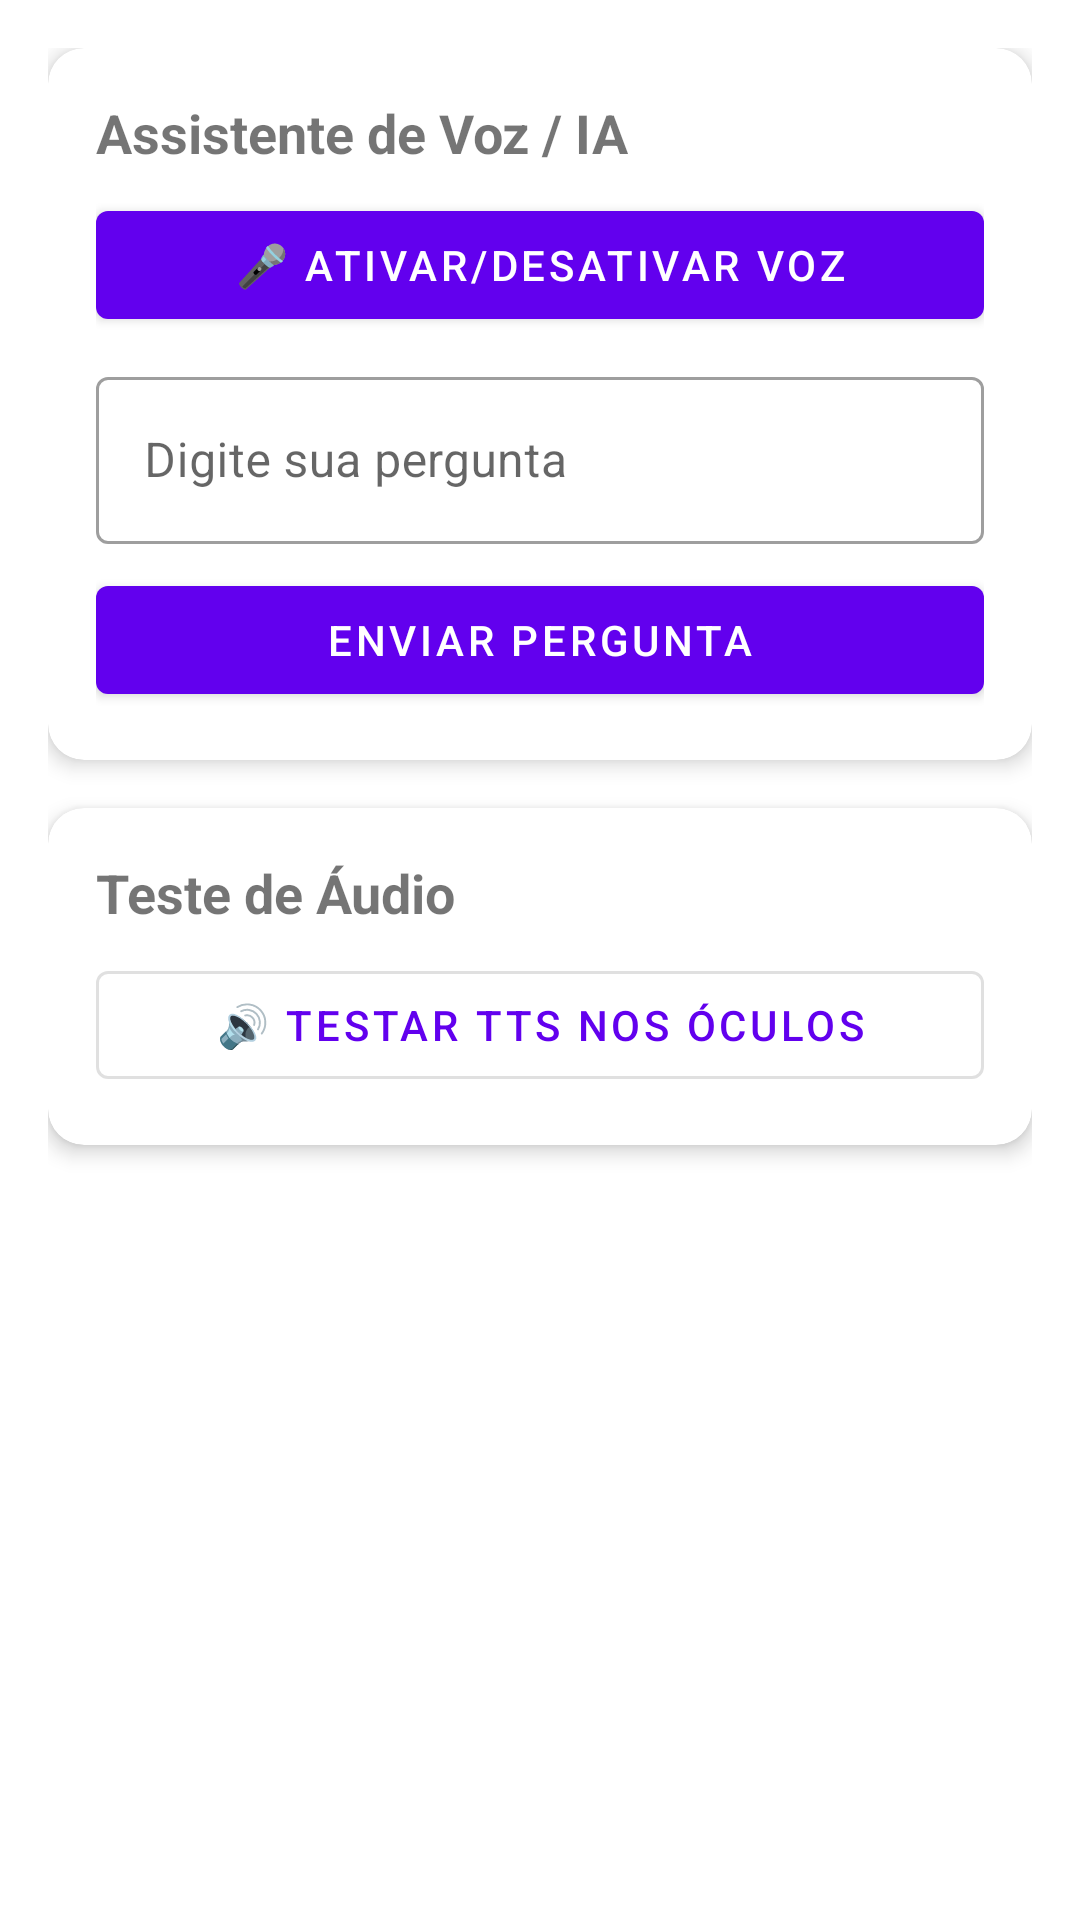

Layout XML and referenced resources for this Android screen:
<!-- AndroidManifest.xml: application theme Theme.MeizuMyvuApp -->
<!-- res/layout/fragment_assistant.xml -->
<?xml version="1.0" encoding="utf-8"?>
<ScrollView
    xmlns:android="http://schemas.android.com/apk/res/android"
    xmlns:app="http://schemas.android.com/apk/res-auto"
    xmlns:tools="http://schemas.android.com/tools"
    android:layout_width="match_parent"
    android:layout_height="match_parent"
    tools:context=".ui.AssistantFragment">

    <LinearLayout
        android:layout_width="match_parent"
        android:layout_height="wrap_content"
        android:orientation="vertical"
        android:padding="16dp">

        
        <com.google.android.material.card.MaterialCardView
            android:layout_width="match_parent"
            android:layout_height="wrap_content"
            android:layout_marginBottom="16dp"
            app:cardCornerRadius="12dp"
            app:cardElevation="4dp">

            <LinearLayout
                android:layout_width="match_parent"
                android:layout_height="wrap_content"
                android:orientation="vertical"
                android:padding="16dp">

                <TextView
                    android:layout_width="wrap_content"
                    android:layout_height="wrap_content"
                    android:text="Assistente de Voz / IA"
                    android:textSize="18sp"
                    android:textStyle="bold"
                    android:layout_marginBottom="8dp" />

                <com.google.android.material.button.MaterialButton
                    android:id="@+id/btnToggleVoice"
                    android:layout_width="match_parent"
                    android:layout_height="wrap_content"
                    android:text="🎤 Ativar/Desativar Voz"
                    android:layout_marginBottom="8dp" />

                <com.google.android.material.textfield.TextInputLayout
                    android:layout_width="match_parent"
                    android:layout_height="wrap_content"
                    android:layout_marginBottom="8dp"
                    style="@style/Widget.MaterialComponents.TextInputLayout.OutlinedBox">

                    <com.google.android.material.textfield.TextInputEditText
                        android:id="@+id/etQuestion"
                        android:layout_width="match_parent"
                        android:layout_height="wrap_content"
                        android:hint="Digite sua pergunta"
                        android:inputType="text" />

                </com.google.android.material.textfield.TextInputLayout>

                <com.google.android.material.button.MaterialButton
                    android:id="@+id/btnSendQuestion"
                    android:layout_width="match_parent"
                    android:layout_height="wrap_content"
                    android:text="Enviar Pergunta" />

            </LinearLayout>

        </com.google.android.material.card.MaterialCardView>

        
        <com.google.android.material.card.MaterialCardView
            android:layout_width="match_parent"
            android:layout_height="wrap_content"
            android:layout_marginBottom="16dp"
            app:cardCornerRadius="12dp"
            app:cardElevation="4dp">

            <LinearLayout
                android:layout_width="match_parent"
                android:layout_height="wrap_content"
                android:orientation="vertical"
                android:padding="16dp">

                <TextView
                    android:layout_width="wrap_content"
                    android:layout_height="wrap_content"
                    android:text="Teste de Áudio"
                    android:textSize="18sp"
                    android:textStyle="bold"
                    android:layout_marginBottom="8dp" />

                <com.google.android.material.button.MaterialButton
                    android:id="@+id/btnTestTts"
                    android:layout_width="match_parent"
                    android:layout_height="wrap_content"
                    android:text="🔊 Testar TTS nos Óculos"
                    style="@style/Widget.MaterialComponents.Button.OutlinedButton" />

            </LinearLayout>

        </com.google.android.material.card.MaterialCardView>

    </LinearLayout>

</ScrollView>
<!-- resources referenced by this layout -->
<resources>
  <style name="Theme.MeizuMyvuApp" parent="Theme.MaterialComponents.DayNight.DarkActionBar">
          <item name="colorPrimary">@color/purple_500</item>
          <item name="colorPrimaryVariant">@color/purple_700</item>
          <item name="colorOnPrimary">@color/white</item>
          <item name="colorSecondary">@color/teal_200</item>
          <item name="colorSecondaryVariant">@color/teal_700</item>
          <item name="colorOnSecondary">@color/black</item>
      </style>
  <!-- not gathered from this repository: default colours our renderer supplied (Android Studio template values) -->
  <color name="purple_500">#FF6200EE</color>
  <color name="purple_700">#FF3700B3</color>
  <color name="teal_200">#FF03DAC5</color>
  <color name="teal_700">#FF018786</color>
  <color name="black">#FF000000</color>
  <color name="white">#FFFFFFFF</color>
</resources>
